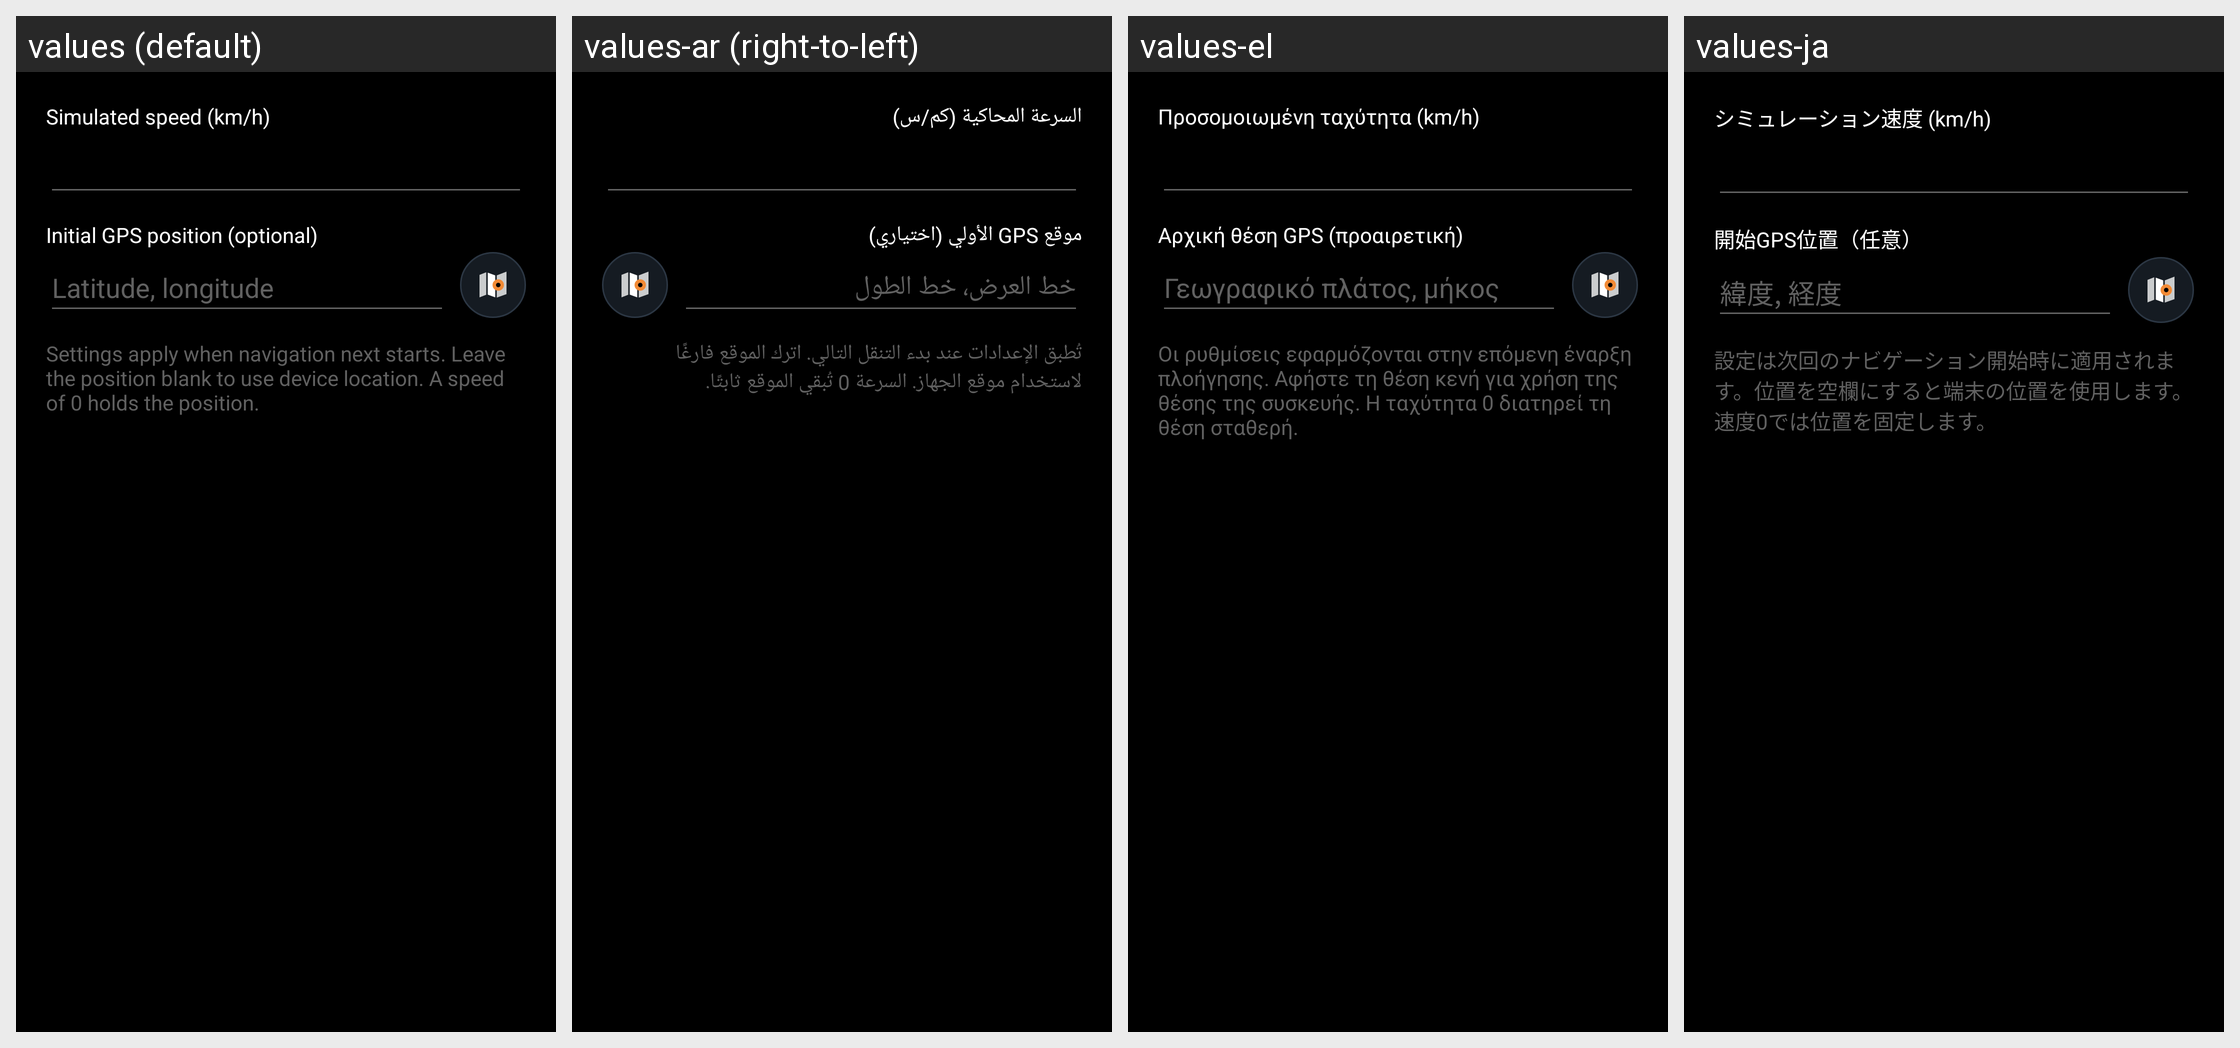

The same Android screen rendered under several of its app's locales, left to right. List the strings drawn on it with the default value and each locale's translation.
Android screen res/layout/dialog_simulation.xml rendered under 4 locales, left to right: values (default), values-ar (right-to-left), values-el, values-ja. Device: Nexus 5 (rendered at 1080×1920; each locale shown at half size, 540×960, under a caption strip naming it); theme Theme.ViBRoNavigator.
Other locales in the repository, not shown: values-ca, values-cs, values-da, values-de, values-es, values-fr, values-hu, values-it, values-ko, values-nl, values-pl, values-pt, values-sv, values-zh.
Strings drawn on this screen, with the default value and each locale's value (text and hints the layout hard-codes, and strings that could not be matched under every locale, appear in the picture but are not listed):

simulation_speed_kmh
  values: Simulated speed (km/h)
  values-ar: السرعة المحاكية (كم/س)
  values-el: Προσομοιωμένη ταχύτητα (km/h)
  values-ja: シミュレーション速度 (km/h)

simulation_initial_position
  values: Initial GPS position (optional)
  values-ar: موقع GPS الأولي (اختياري)
  values-el: Αρχική θέση GPS (προαιρετική)
  values-ja: 開始GPS位置（任意）

simulation_position_hint
  values: Latitude, longitude
  values-ar: خط العرض، خط الطول
  values-el: Γεωγραφικό πλάτος, μήκος
  values-ja: 緯度, 経度

simulation_config_help
  values: Settings apply when navigation next starts. Leave the position blank to use device location. A speed of 0 holds the position.
  values-ar: تُطبق الإعدادات عند بدء التنقل التالي. اترك الموقع فارغًا لاستخدام موقع الجهاز. السرعة 0 تُبقي الموقع ثابتًا.
  values-el: Οι ρυθμίσεις εφαρμόζονται στην επόμενη έναρξη πλοήγησης. Αφήστε τη θέση κενή για χρήση της θέσης της συσκευής. Η ταχύτητα 0 διατηρεί τη θέση σταθερή.
  values-ja: 設定は次回のナビゲーション開始時に適用されます。位置を空欄にすると端末の位置を使用します。速度0では位置を固定します。
